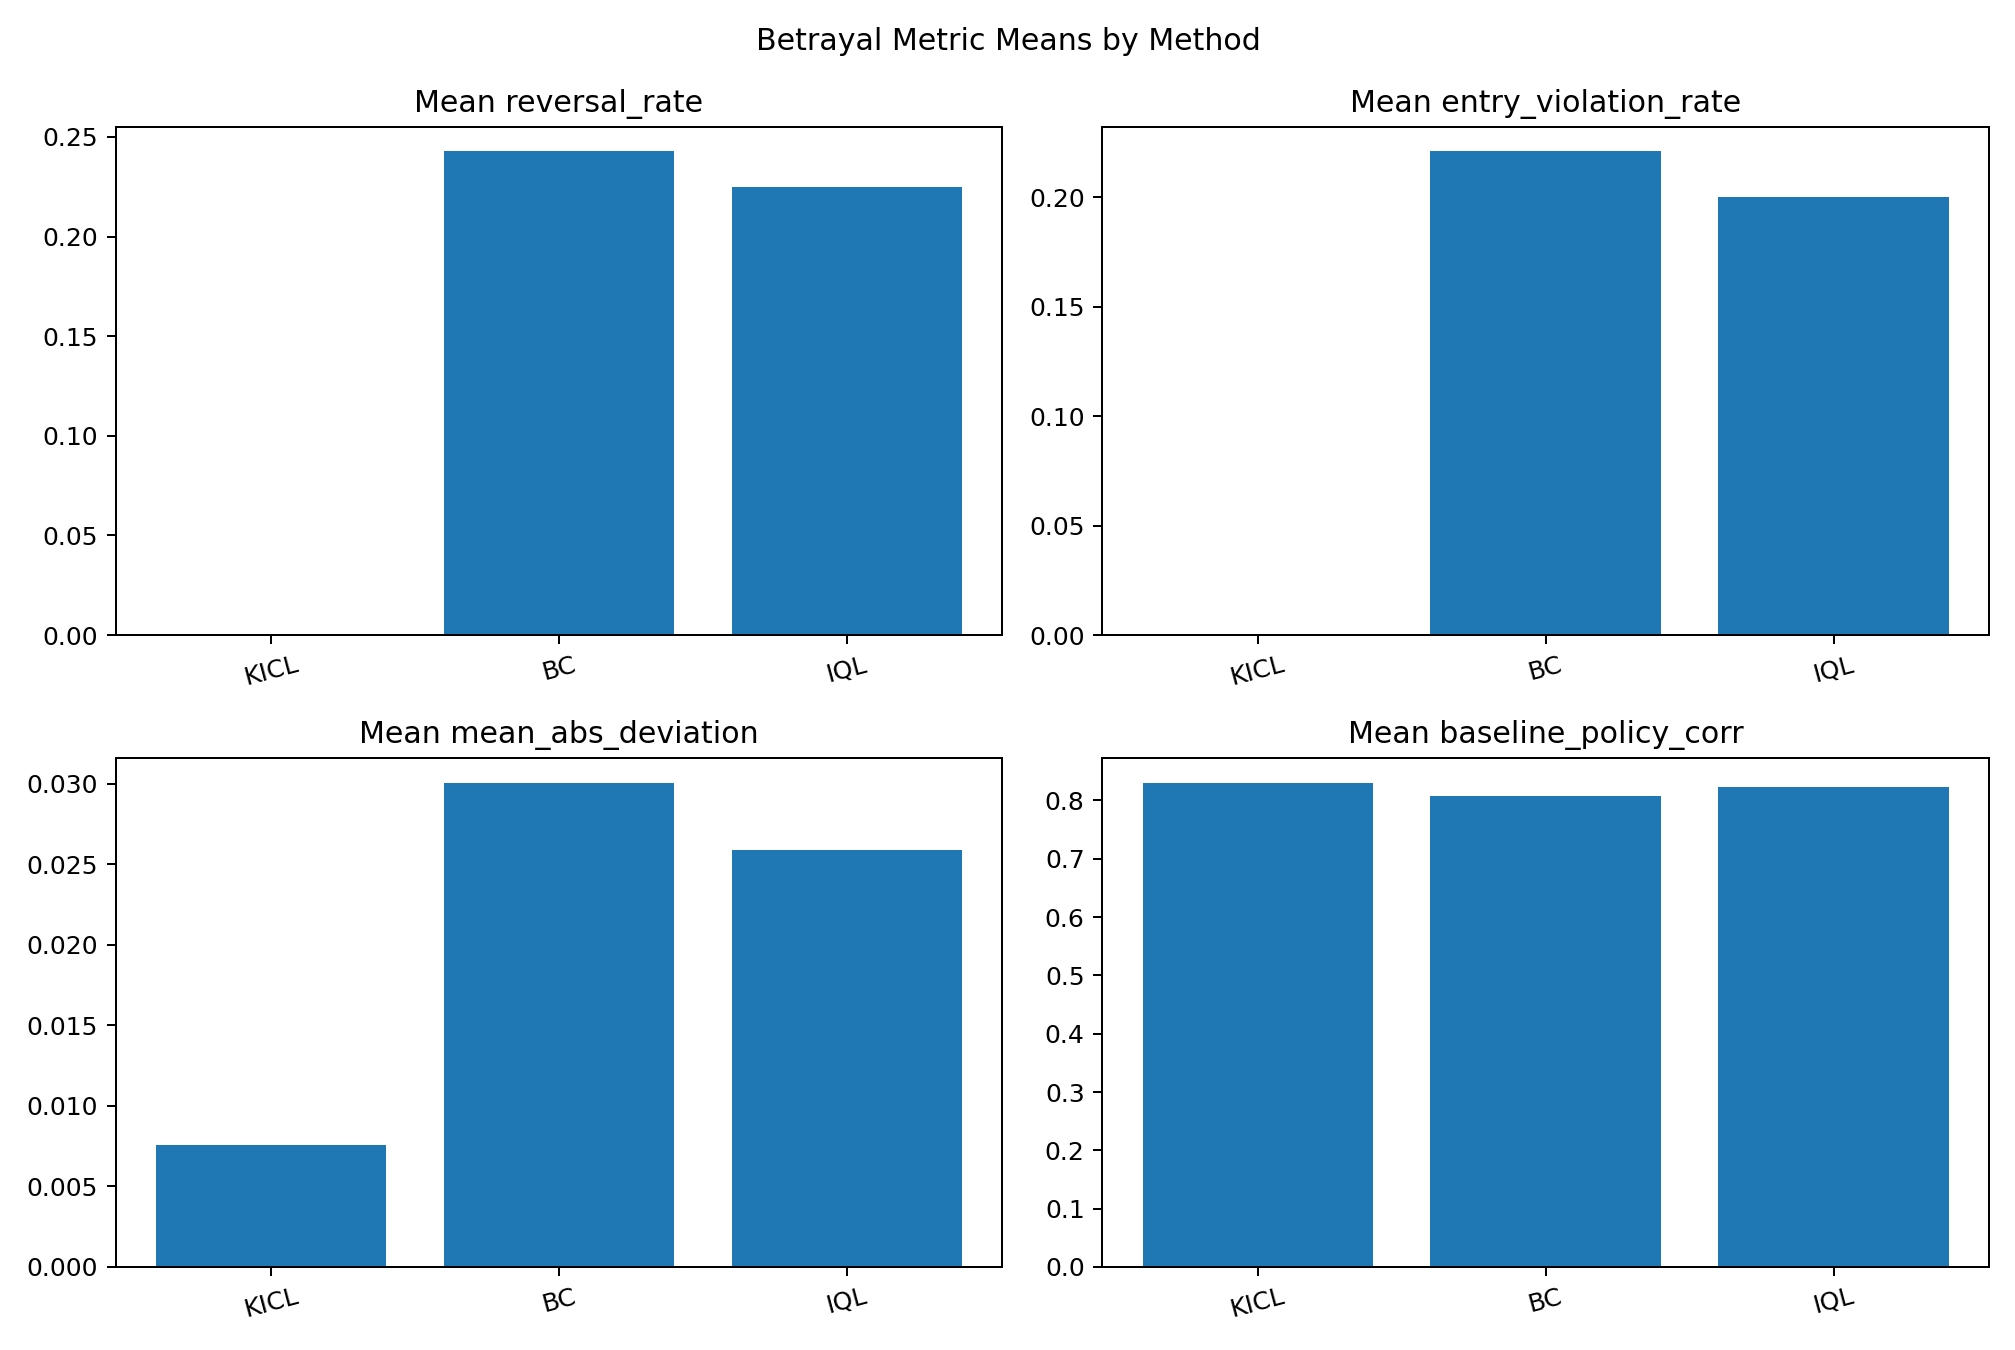

Values plotted in this chart, from the file beside it:
method, reversal_rate, entry_violation_rate, mean_abs_deviation, baseline_policy_corr
KICL, 0.0, 0.0, 0.007574, 0.8306
BC, 0.243, 0.2211, 0.03008, 0.8078
IQL, 0.225, 0.1999, 0.0259, 0.8223
